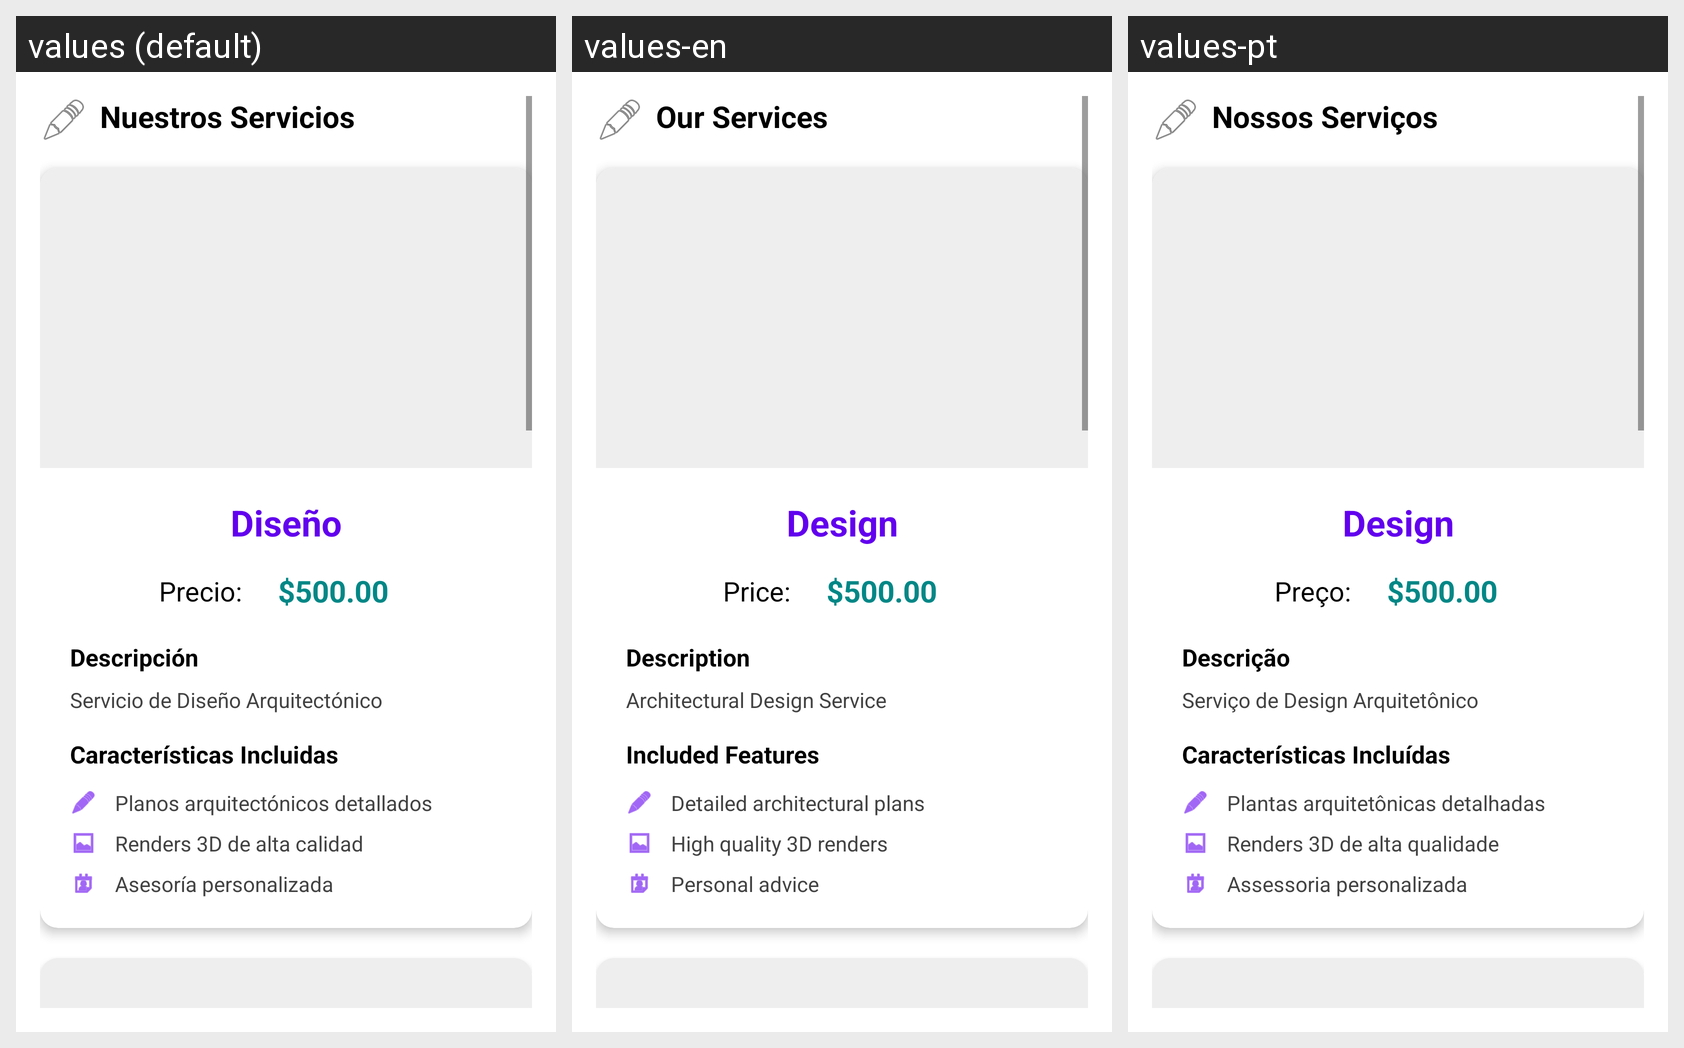

This grid shows one Android layout under several languages. Give, for every string resource on the screen, its name, the default text and each shown locale's text.
Android screen res/layout/activity_service_detail.xml rendered under 3 locales, left to right: values (default), values-en, values-pt. Device: Nexus 5 (rendered at 1080×1920; each locale shown at half size, 540×960, under a caption strip naming it); theme Theme.MyApplicationArturoCashFaster.
Strings drawn on this screen, with the default value and each locale's value (text and hints the layout hard-codes, and strings that could not be matched under every locale, appear in the picture but are not listed):

our_services_title
  values: Nuestros Servicios
  values-en: Our Services
  values-pt: Nossos Serviços

desc_servicio_diseno
  values: Servicio de Diseño Arquitectónico
  values-en: Architectural Design Service
  values-pt: Serviço de Design Arquitetônico

diseno
  values: Diseño
  values-en: Design
  values-pt: Design

precio
  values: Precio:
  values-en: Price:
  values-pt: Preço:

precio_500
  values: $500.00
  values-en: $500.00
  values-pt: $500.00

description
  values: Descripción
  values-en: Description
  values-pt: Descrição

included_features
  values: Características Incluidas
  values-en: Included Features
  values-pt: Características Incluídas

feature_detailed_plans
  values: Planos arquitectónicos detallados
  values-en: Detailed architectural plans
  values-pt: Plantas arquitetônicas detalhadas

feature_3d_renders
  values: Renders 3D de alta calidad
  values-en: High quality 3D renders
  values-pt: Renders 3D de alta qualidade

feature_personal_advice
  values: Asesoría personalizada
  values-en: Personal advice
  values-pt: Assessoria personalizada
